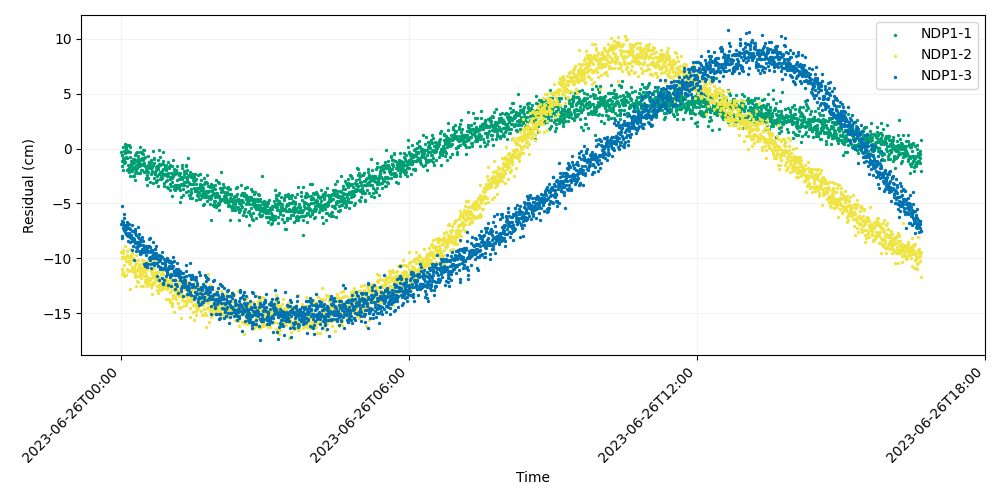

Data behind this chart, as committed beside it:
time, iso_string, NDP1-1, NDP1-2, NDP1-3
741009607, 2023-06-26T00:00:07.000, -0.3226, -9.384, -6.857
741009627, 2023-06-26T00:00:27.000, -0.5681, -9.946, -6.588
741009647, 2023-06-26T00:00:47.000, -1.584, -11.47, -8.146
741009667, 2023-06-26T00:01:07.000, -0.5538, -9.881, -5.254
741009687, 2023-06-26T00:01:27.000, -1.095, -10.98, -7.937
741009707, 2023-06-26T00:01:47.000, -1.99, -9.199, -6.994
741009727, 2023-06-26T00:02:07.000, -0.8614, -9.895, -7.265
741009747, 2023-06-26T00:02:27.000, -1.096, -11.24, -6.668
741009767, 2023-06-26T00:02:47.000, 0.1347, -9.492, -6.858
741009787, 2023-06-26T00:03:07.000, -1.052, -11.41, -5.944
741009807, 2023-06-26T00:03:27.000, -1.319, -10.6, -7.433
741009827, 2023-06-26T00:03:47.000, -0.2277, -11.64, -6.284
741009847, 2023-06-26T00:04:07.000, -0.9154, -9.963, -7.46
741009867, 2023-06-26T00:04:27.000, 0.3708, -9.973, -6.955
741009887, 2023-06-26T00:04:47.000, -1.212, -9.908, -7.625
741009907, 2023-06-26T00:05:07.000, -0.3671, -8.868, -7.218
741009927, 2023-06-26T00:05:27.000, 0.1748, -11.56, -7.741
741009947, 2023-06-26T00:05:47.000, 0.2017, -10.26, -7.722
741009967, 2023-06-26T00:06:07.000, -0.08353, -11.54, -7.349
741009987, 2023-06-26T00:06:27.000, -0.7985, -10.28, -7.191
741010007, 2023-06-26T00:06:47.000, -0.3464, -10.96, -7.016
741010027, 2023-06-26T00:07:07.000, -0.859, -9.306, -6.895
741010047, 2023-06-26T00:07:27.000, 0.2784, -9.807, -7.851
741010067, 2023-06-26T00:07:47.000, -1.97, -9.66, -6.724
741010087, 2023-06-26T00:08:07.000, -1.852, -11.2, -7.222
741010107, 2023-06-26T00:08:27.000, -0.2042, -9.908, -7.988
741010127, 2023-06-26T00:08:47.000, -1.461, -11.17, -8.39
741010147, 2023-06-26T00:09:07.000, -1.98, -10.25, -7.227
741010167, 2023-06-26T00:09:27.000, 0.3263, -10.28, -7.668
741010187, 2023-06-26T00:09:47.000, -1.771, -10.45, -7.219
741010207, 2023-06-26T00:10:07.000, -2.155, -10.47, -6.853
741010227, 2023-06-26T00:10:27.000, -2.528, -10.48, -8.062
741010247, 2023-06-26T00:10:47.000, 0.1423, -9.106, -7.366
741010267, 2023-06-26T00:11:07.000, -0.7634, -12.75, -8.552
741010287, 2023-06-26T00:11:27.000, -0.3624, -10.36, -7.973
741010307, 2023-06-26T00:11:47.000, -1.587, -11.11, -8.073
741010327, 2023-06-26T00:12:07.000, -1.413, -9.696, -7.894
741010347, 2023-06-26T00:12:27.000, -1.175, -9.912, -8.121
741010367, 2023-06-26T00:12:47.000, -1.996, -10.05, -8
741010387, 2023-06-26T00:13:07.000, -1.439, -10.02, -9.209
741010407, 2023-06-26T00:13:27.000, -1.827, -11.17, -7.548
741010427, 2023-06-26T00:13:47.000, -2.037, -9.47, -8.436
741010447, 2023-06-26T00:14:07.000, -1.318, -10.82, -6.977
741010467, 2023-06-26T00:14:27.000, -1.319, -11.1, -7.521
741010487, 2023-06-26T00:14:47.000, -0.9719, -9.993, -8.177
741010507, 2023-06-26T00:15:07.000, -2.488, -11.08, -8.92
741010527, 2023-06-26T00:15:27.000, -0.937, -10.89, -10.13
741010547, 2023-06-26T00:15:47.000, -1.663, -10.81, -8.386
741010567, 2023-06-26T00:16:07.000, -2.525, -10.98, -8.221
741010587, 2023-06-26T00:16:27.000, -1.257, -11.2, -8.33
741010607, 2023-06-26T00:16:47.000, -2.881, -11.7, -7.737
741010627, 2023-06-26T00:17:07.000, -2.225, -10.63, -7.289
741010647, 2023-06-26T00:17:27.000, -1.893, -11.55, -7.493
741010667, 2023-06-26T00:17:47.000, -0.6277, -11.32, -8.568
741010687, 2023-06-26T00:18:07.000, -1.526, -9.652, -7.847
741010707, 2023-06-26T00:18:27.000, -1.171, -10.23, -9.335
741010727, 2023-06-26T00:18:47.000, -2.022, -10.44, -8.589
741010747, 2023-06-26T00:19:07.000, -0.4186, -12.49, -8.942
741010767, 2023-06-26T00:19:27.000, -1.745, -11.07, -9.09
741010787, 2023-06-26T00:19:47.000, -1.088, -12.07, -8.471
... 2,940 more rows
